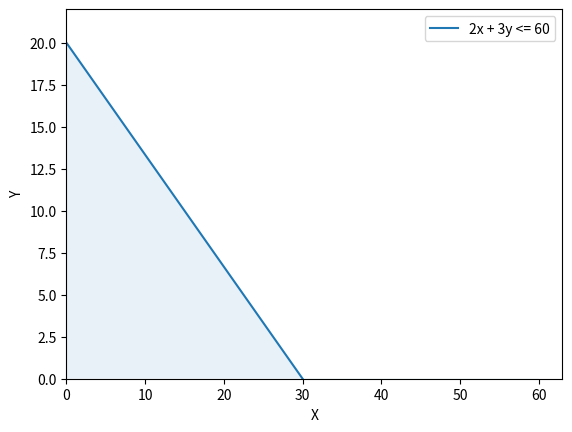

Here is the Python script that generated this plot:
#Código Python usado en el video:

import numpy as np
import matplotlib.pyplot as plt
from scipy.optimize import linprog

#Definir restricciones
A = np.array([[2,3]])
b = np.array([60])
x1_bounds = (0, None)
x2_bounds = (0, None)

#Graficar restricciones
x1 = np.linspace(0, 60, 10000)
plt.plot(x1, (60 - (2*x1))/3, label='2x + 3y <= 60')


plt.fill_between(x1, 0, (60 - (2*x1))/3, where=((60 - (2*x1))/3 <= 60) & (x1 >= 0), alpha=0.1) 


plt.xlim(x1_bounds)
plt.ylim(x2_bounds)
plt.xlabel('X')
plt.ylabel('Y')
plt.legend()

#Encontrar el vértice óptimo

plt.show()

